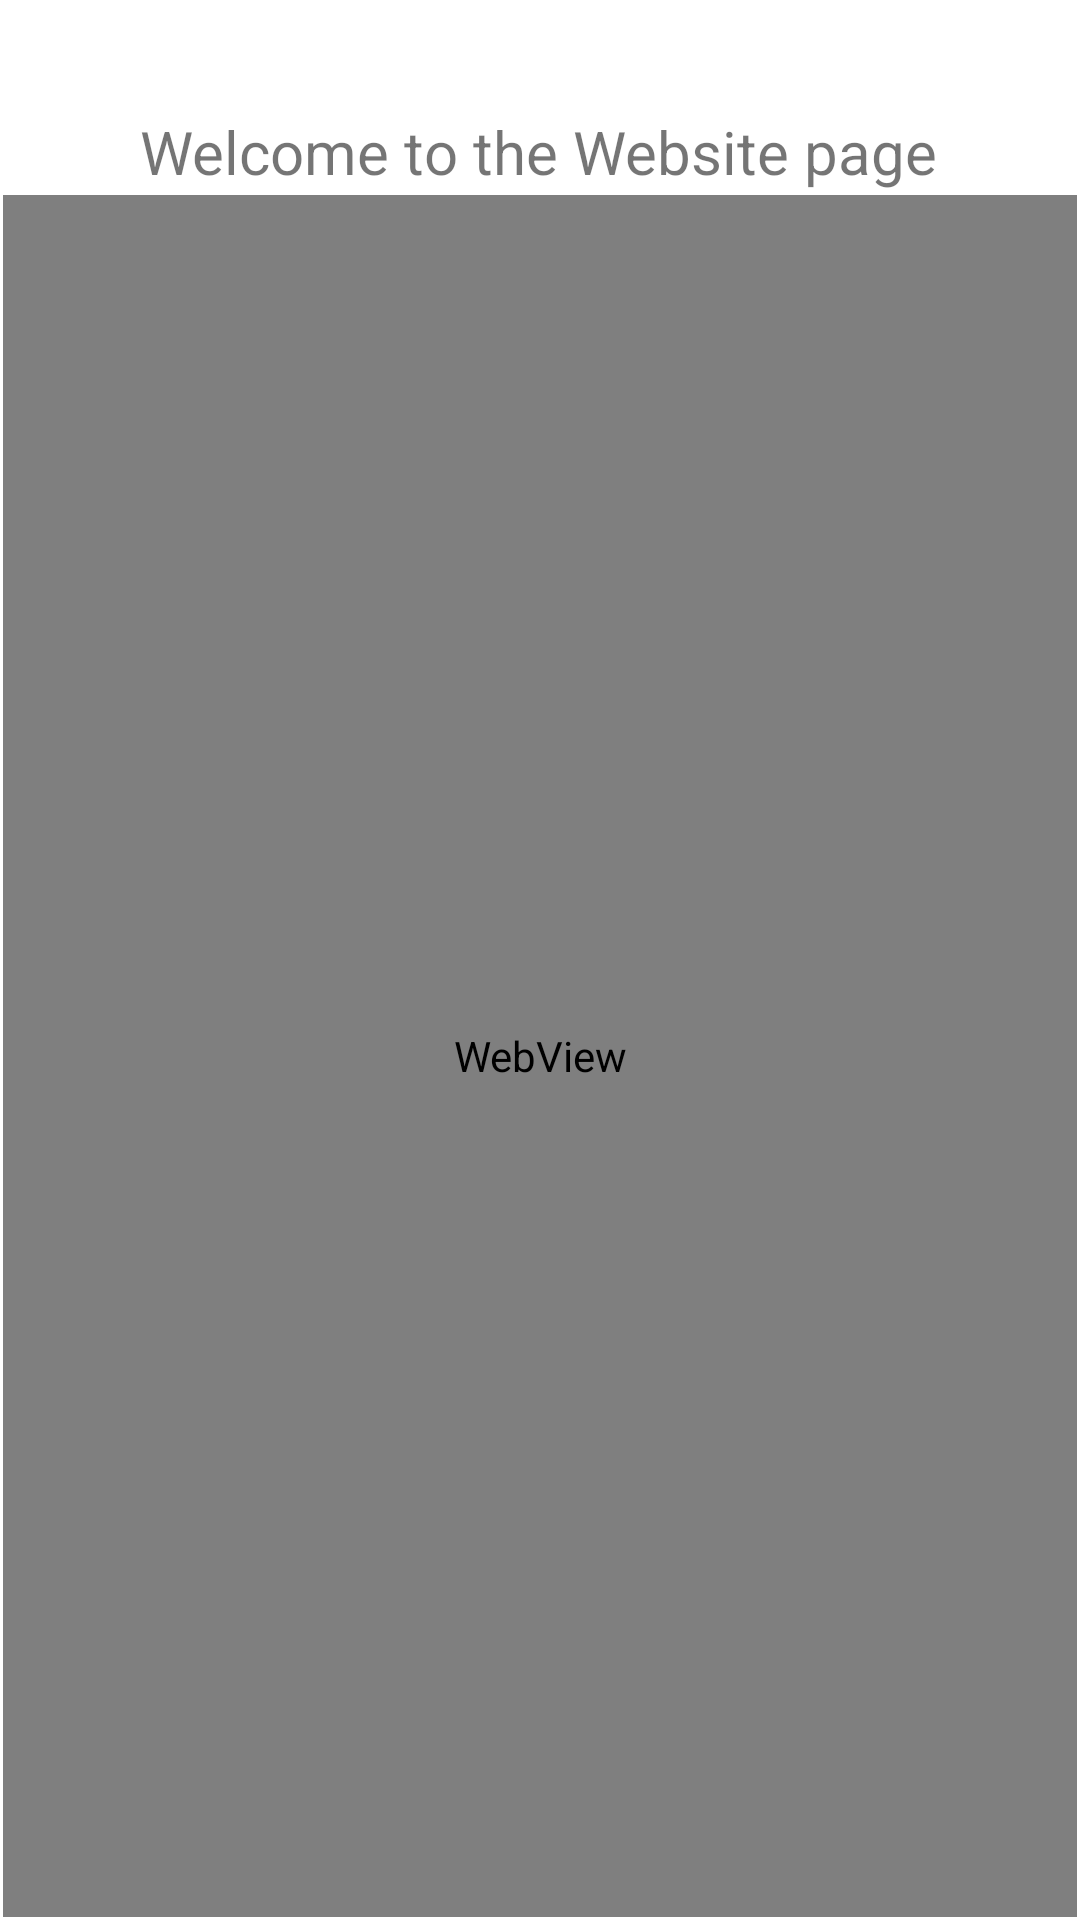

Produce the Android XML layout that renders to this screen, including the resource entries it uses.
<!-- AndroidManifest.xml: application theme Theme.MorningIntents -->
<!-- res/layout/activity_website.xml -->
<?xml version="1.0" encoding="utf-8"?>
<androidx.constraintlayout.widget.ConstraintLayout xmlns:android="http://schemas.android.com/apk/res/android"
    xmlns:app="http://schemas.android.com/apk/res-auto"
    xmlns:tools="http://schemas.android.com/tools"
    android:layout_width="match_parent"
    android:layout_height="match_parent"
    tools:context=".WebsiteActivity">

    <TextView
        android:id="@+id/mTvTitle2"
        android:layout_width="wrap_content"
        android:layout_height="wrap_content"
        android:layout_marginTop="37dp"
        android:layout_marginBottom="1dp"
        android:gravity="center"
        android:text="Welcome to the Website page"
        android:textSize="20sp"
        app:layout_constraintBottom_toTopOf="@+id/mWeb"
        app:layout_constraintEnd_toEndOf="parent"
        app:layout_constraintHorizontal_bias="0.496"
        app:layout_constraintStart_toStartOf="parent"
        app:layout_constraintTop_toTopOf="parent"
        app:layout_constraintVertical_bias="0.052" />

    <WebView
        android:id="@+id/mWeb"
        android:layout_width="0dp"
        android:layout_height="0dp"
        android:layout_marginStart="1dp"
        android:layout_marginEnd="1dp"
        android:layout_marginBottom="1dp"
        app:layout_constraintBottom_toBottomOf="parent"
        app:layout_constraintEnd_toEndOf="parent"
        app:layout_constraintStart_toStartOf="parent"
        app:layout_constraintTop_toBottomOf="@+id/mTvTitle2" />
</androidx.constraintlayout.widget.ConstraintLayout>
<!-- resources referenced by this layout -->
<resources>
  <style name="Theme.MorningIntents" parent="Theme.MaterialComponents.DayNight.DarkActionBar">
          
          <item name="colorPrimary">@color/purple_500</item>
          <item name="colorPrimaryVariant">@color/purple_700</item>
          <item name="colorOnPrimary">@color/white</item>
          
          <item name="colorSecondary">@color/teal_200</item>
          <item name="colorSecondaryVariant">@color/teal_700</item>
          <item name="colorOnSecondary">@color/black</item>
          
          <item name="android:statusBarColor">?attr/colorPrimaryVariant</item>
          
      </style>
  <!-- not gathered from this repository: default colours our renderer supplied (Android Studio template values) -->
  <color name="purple_500">#FF6200EE</color>
  <color name="purple_700">#FF3700B3</color>
  <color name="teal_200">#FF03DAC5</color>
  <color name="teal_700">#FF018786</color>
  <color name="black">#FF000000</color>
  <color name="white">#FFFFFFFF</color>
</resources>
